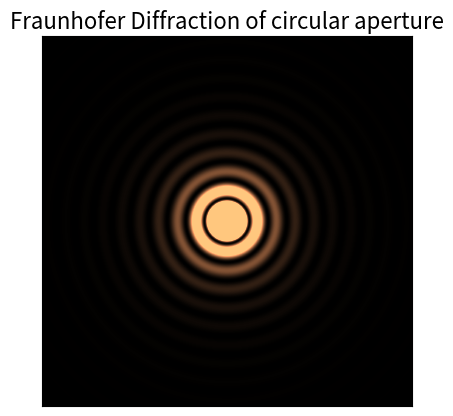
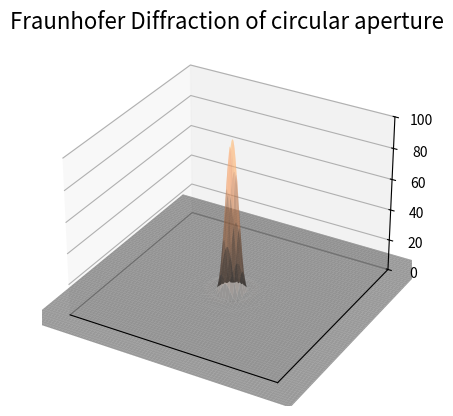

Recreate these plots in Python, in order.
# -*- coding: utf-8 -*-
"""
Created on Tue Oct 27 14:31:51 2015

[redacted]
"""
from __future__ import division
from numpy import pi, arange,meshgrid
import matplotlib.pyplot as plt
import matplotlib.cm as cm
import scipy.special as ss
from mpl_toolkits.mplot3d import axes3d

lamda=500*1.E-9
k=(2.*pi)/lamda  #wavelength of light in vaccuum

a=1e-6;  # radius of diffracting circular aperture
I0=400  #relative intensity
R=1.E-3 # distance of screen from aperture
Y=arange(-0.25*1.E-2,0.251*1.E-2,1.E-5); Z=Y # coordinates of screen


YY, ZZ =meshgrid(Y, Z)
q=(YY**2+ZZ**2)**0.5
beta=k*a*q/R
I=I0*((ss.jv(1,beta)/beta)**2)

plt.imshow(I, cmap=cm.copper, interpolation='bilinear',
          origin='lower',vmin=0, vmax=1)

plt.xticks([]); plt.yticks([])
#plt.colorbar()
#plt.xlabel(r'$X.10^3$',fontsize=10)
#plt.ylabel(r'$Y.10^3$',fontsize=10)
plt.title('Fraunhofer Diffraction of circular aperture',fontsize=16)
plt.savefig('diff_circle.pdf')

#fig 3D
fig = plt.figure()
ax = fig.add_subplot(111, projection='3d')
ax.plot_surface( YY, ZZ,I, rstride=6, cstride=6, cmap=cm.copper, alpha=0.4)
ax.set_xlim3d(-0.002, 0.002)
ax.set_ylim3d(-0.002, 0.002)
ax.set_zlim3d(0, 100)

ax.set_xticks([]); ax.set_yticks([])
plt.title('Fraunhofer Diffraction of circular aperture',fontsize=16)
plt.savefig('diff_circle.pdf')
plt.show()
